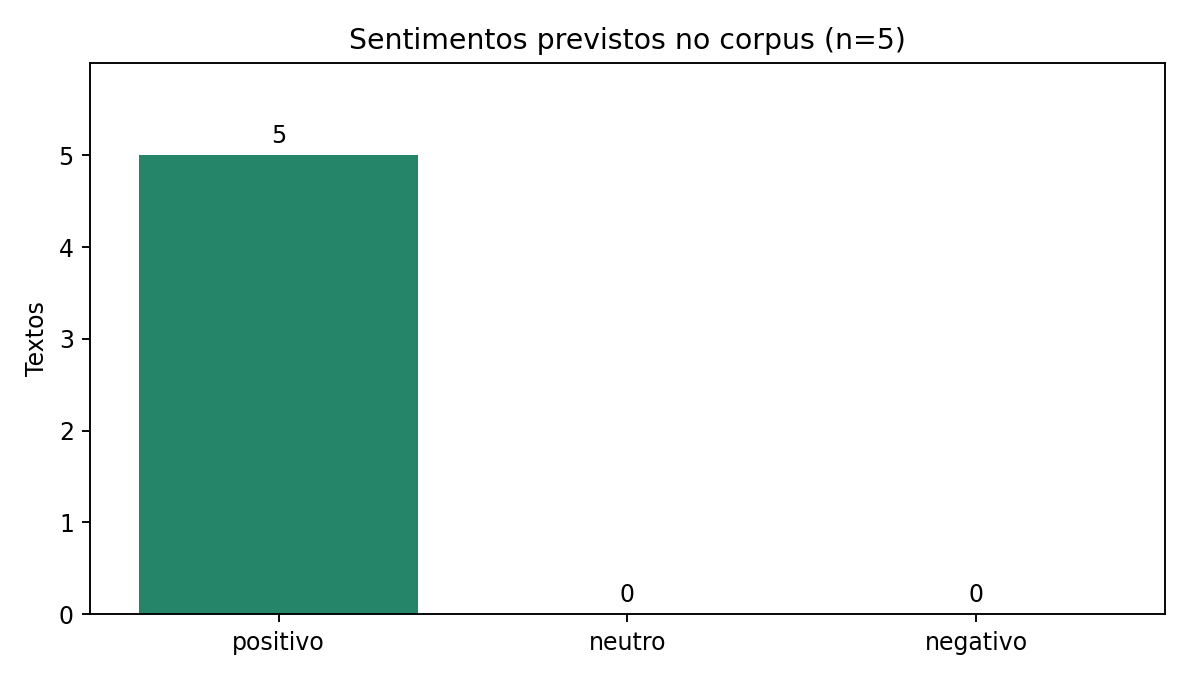

Values plotted in this chart, from the file beside it:
id, titulo, origem, sentimento, score_agregado, positivo, neutro, negativo, fragmentos
texto-1, Sales dashboard chart, exemplo redigido para demonstracao, positivo, 0.5418, 0.5418, 0.198, 0.2602, 1
texto-2, Sales by brand, exemplo redigido para demonstracao, positivo, 0.5543, 0.5543, 0.2469, 0.1987, 1
texto-3, Customer name in report, exemplo redigido para demonstracao, positivo, 0.3856, 0.3856, 0.3545, 0.2599, 1
texto-4, Permissions for sales, exemplo redigido para demonstracao, positivo, 0.4472, 0.4472, 0.2398, 0.313, 1
texto-5, Price reduction, exemplo redigido para demonstracao, positivo, 0.4026, 0.4026, 0.2214, 0.376, 1
texto-6, Pedido da empresa, usuario, negativo, 0.7182, 0.1746, 0.1072, 0.7182, 1
